Run: headless pygame with SDL's dummy video driver; simulated clock (each Clock.tick advances the game by its frame time, no real sleeping); random seed 0; keys injected as events and as key.get_pressed() state; no mouse input; restart key C tapped at the start of phases 3 and 4.
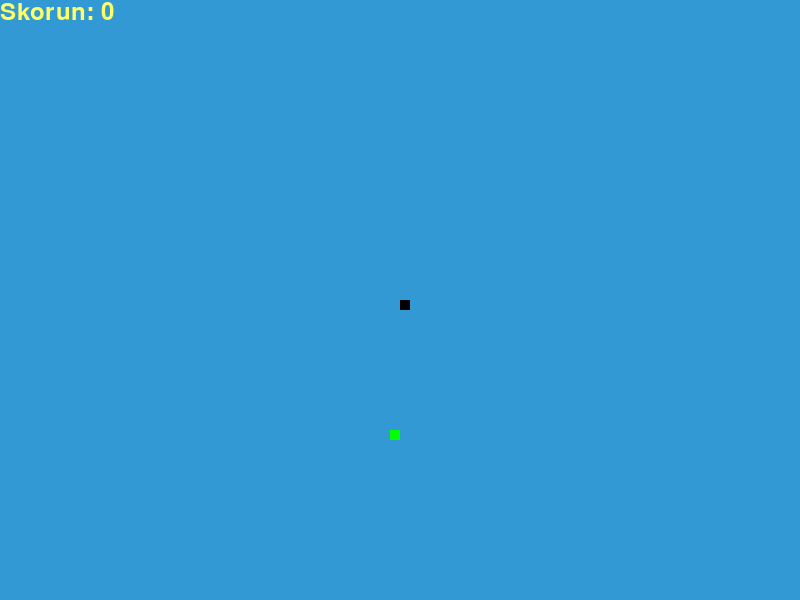
Frame 1 of 4 · flips 1–60 · no input
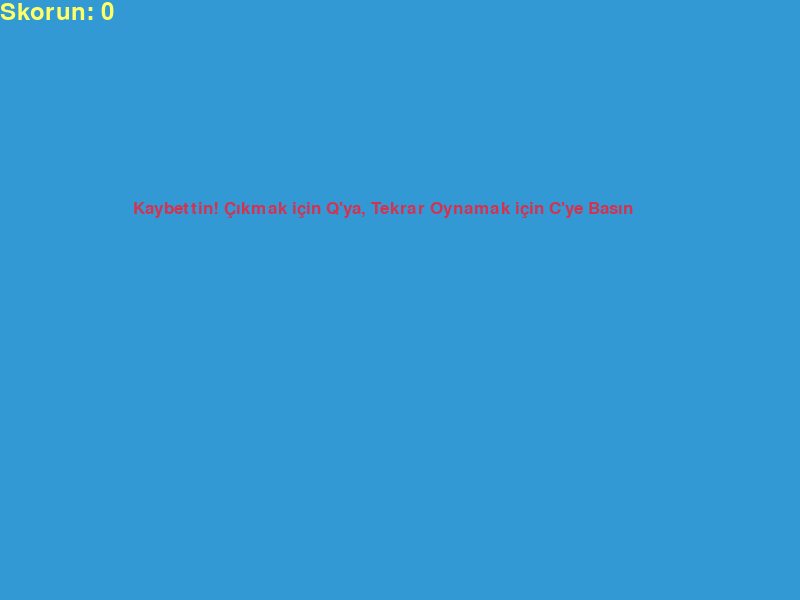
Frame 2 of 4 · flips 61–180 · tapped SPACE, RETURN · held RIGHT (→), D
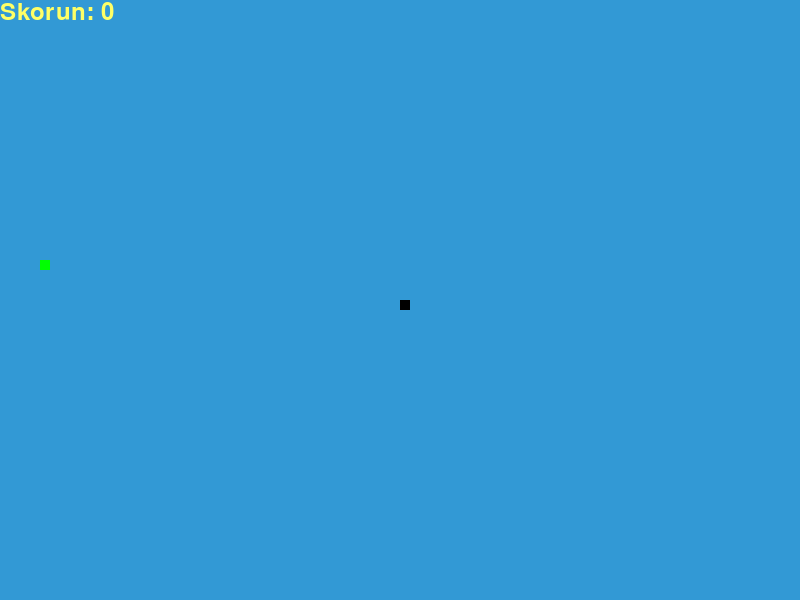
Frame 3 of 4 · flips 181–300 · tapped C · held DOWN (↓), S
Frame 4 of 4 · flips 301–420 · tapped C · held LEFT (←), A, UP (↑), W · screen same as frame 2, image omitted

The pygame program that drew these frames:

import pygame
import random
import time

pygame.init()

# Renkler
white = (255, 255, 255)
yellow = (255, 255, 102)
black = (0, 0, 0)
red = (213, 50, 80)
green = (0, 255, 0)
blue = (50, 153, 213)

# Ekran Boyutları
display_width = 800
display_height = 600

game_display = pygame.display.set_mode((display_width, display_height))
pygame.display.set_caption('Yılan Oyunu')

clock = pygame.time.Clock()

snake_block = 10
snake_speed = 15

font_style = pygame.font.SysFont("bahnschrift", 25)
score_font = pygame.font.SysFont("comicsansms", 35)

def your_score(score):
    value = score_font.render("Skorun: " + str(score), True, yellow)
    game_display.blit(value, [0, 0])

def draw_snake(snake_block, snake_list):
    for x in snake_list:
        pygame.draw.rect(game_display, black, [x[0], x[1], snake_block, snake_block])

def message(msg, color):
    mesg = font_style.render(msg, True, color)
    game_display.blit(mesg, [display_width / 6, display_height / 3])

def game_loop():
    game_over = False
    game_close = False

    x1 = display_width / 2
    y1 = display_height / 2

    x1_change = 0
    y1_change = 0

    snake_list = []
    length_of_snake = 1

    food_x = round(random.randrange(0, display_width - snake_block) / 10.0) * 10.0
    food_y = round(random.randrange(0, display_height - snake_block) / 10.0) * 10.0

    while not game_over:

        while game_close:
            game_display.fill(blue)
            message("Kaybettin! Çıkmak için Q'ya, Tekrar Oynamak için C'ye Basın", red)
            your_score(length_of_snake - 1)
            pygame.display.update()

            for event in pygame.event.get():
                if event.type == pygame.KEYDOWN:
                    if event.key == pygame.K_q:
                        game_over = True
                        game_close = False
                    if event.key == pygame.K_c:
                        game_loop()
                if event.type == pygame.QUIT:
                    game_over = True
                    game_close = False

        for event in pygame.event.get():
            if event.type == pygame.QUIT:
                game_over = True
            if event.type == pygame.KEYDOWN:
                if event.key == pygame.K_LEFT:
                    x1_change = -snake_block
                    y1_change = 0
                elif event.key == pygame.K_RIGHT:
                    x1_change = snake_block
                    y1_change = 0
                elif event.key == pygame.K_UP:
                    y1_change = -snake_block
                    x1_change = 0
                elif event.key == pygame.K_DOWN:
                    y1_change = snake_block
                    x1_change = 0

        if x1 >= display_width or x1 < 0 or y1 >= display_height or y1 < 0:
            game_close = True
        x1 += x1_change
        y1 += y1_change
        game_display.fill(blue)
        pygame.draw.rect(game_display, green, [food_x, food_y, snake_block, snake_block])

        snake_head = []
        snake_head.append(x1)
        snake_head.append(y1)
        snake_list.append(snake_head)
        if len(snake_list) > length_of_snake:
            del snake_list[0]

        for x in snake_list[:-1]:
            if x == snake_head:
                game_close = True

        draw_snake(snake_block, snake_list)
        your_score(length_of_snake - 1)

        pygame.display.update()

        if x1 == food_x and y1 == food_y:
            food_x = round(random.randrange(0, display_width - snake_block) / 10.0) * 10.0
            food_y = round(random.randrange(0, display_height - snake_block) / 10.0) * 10.0
            length_of_snake += 1

        clock.tick(snake_speed)

    pygame.quit()
    quit()

game_loop()
